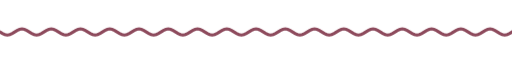
t = 0.00 s
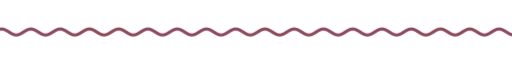
t = 1.67 s
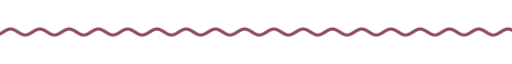
t = 3.33 s
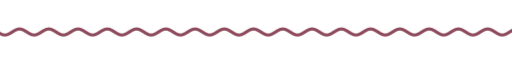
t = 5.00 s
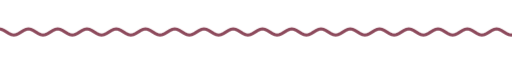
t = 6.67 s
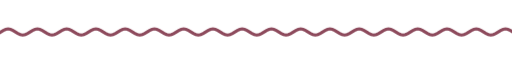
t = 8.33 s

The animated SVG that drew these frames (rendered in a browser with its animation timeline set to each time). Animation: 9 CSS @keyframes rules; frames cover the first 8.33 s, repeats indefinitely.

<svg xmlns="http://www.w3.org/2000/svg" xmlns:xlink="http://www.w3.org/1999/xlink" width="840" height="28" viewBox="0 0 840 28" role="img" aria-label="divider"><title>divider</title><style>text{font-family:G,R,'Google Sans','Segoe UI',Roboto,sans-serif;font-variation-settings:'ROND' 100}
.up{animation:up .8s cubic-bezier(.05,.7,.1,1) both}
.pop{transform-box:fill-box;transform-origin:center;animation:pop .6s cubic-bezier(.34,1.56,.64,1) both}
.fade{animation:fade .9s ease both}
.spin{transform-box:fill-box;transform-origin:center;animation:spin 40s linear infinite}
.spin-r{transform-box:fill-box;transform-origin:center;animation:spin 28s linear infinite reverse}
.bob{transform-box:fill-box;transform-origin:center;animation:bob 7s ease-in-out infinite}
.grow{transform-box:fill-box;transform-origin:left center;animation:grow 1.1s cubic-bezier(.2,0,0,1) both}
.wght{animation:wght 1.6s cubic-bezier(.2,0,0,1) .2s both}
.wave{animation:wave 2.4s linear infinite}
.blink{animation:blink 1s step-end infinite}
@keyframes blink{50%{opacity:0}}
@keyframes up{from{opacity:0;transform:translateY(14px)}to{opacity:1;transform:none}}
@keyframes pop{from{opacity:0;transform:scale(.6)}to{opacity:1;transform:scale(1)}}
@keyframes fade{from{opacity:0}to{opacity:1}}
@keyframes spin{to{transform:rotate(360deg)}}
@keyframes bob{0%,100%{transform:translateY(0) rotate(0)}50%{transform:translateY(-10px) rotate(12deg)}}
@keyframes grow{from{transform:scaleX(0)}to{transform:scaleX(1)}}
@keyframes wght{from{font-variation-settings:'ROND' 100,'wght' 400}to{font-variation-settings:'ROND' 100,'wght' 760}}
@keyframes wave{from{transform:translateX(0)}to{transform:translateX(-48px)}}
@media (prefers-reduced-motion:reduce){*{animation:none!important}}</style><clipPath id="w"><rect x="0" y="0" width="840" height="28"/></clipPath><g clip-path="url(#w)"><path class="wave" d="M0 14.0 L4 16.5 L8 18.3 L12 19.0 L16 18.3 L20 16.5 L24 14.0 L28 11.5 L32 9.7 L36 9.0 L40 9.7 L44 11.5 L48 14.0 L52 16.5 L56 18.3 L60 19.0 L64 18.3 L68 16.5 L72 14.0 L76 11.5 L80 9.7 L84 9.0 L88 9.7 L92 11.5 L96 14.0 L100 16.5 L104 18.3 L108 19.0 L112 18.3 L116 16.5 L120 14.0 L124 11.5 L128 9.7 L132 9.0 L136 9.7 L140 11.5 L144 14.0 L148 16.5 L152 18.3 L156 19.0 L160 18.3 L164 16.5 L168 14.0 L172 11.5 L176 9.7 L180 9.0 L184 9.7 L188 11.5 L192 14.0 L196 16.5 L200 18.3 L204 19.0 L208 18.3 L212 16.5 L216 14.0 L220 11.5 L224 9.7 L228 9.0 L232 9.7 L236 11.5 L240 14.0 L244 16.5 L248 18.3 L252 19.0 L256 18.3 L260 16.5 L264 14.0 L268 11.5 L272 9.7 L276 9.0 L280 9.7 L284 11.5 L288 14.0 L292 16.5 L296 18.3 L300 19.0 L304 18.3 L308 16.5 L312 14.0 L316 11.5 L320 9.7 L324 9.0 L328 9.7 L332 11.5 L336 14.0 L340 16.5 L344 18.3 L348 19.0 L352 18.3 L356 16.5 L360 14.0 L364 11.5 L368 9.7 L372 9.0 L376 9.7 L380 11.5 L384 14.0 L388 16.5 L392 18.3 L396 19.0 L400 18.3 L404 16.5 L408 14.0 L412 11.5 L416 9.7 L420 9.0 L424 9.7 L428 11.5 L432 14.0 L436 16.5 L440 18.3 L444 19.0 L448 18.3 L452 16.5 L456 14.0 L460 11.5 L464 9.7 L468 9.0 L472 9.7 L476 11.5 L480 14.0 L484 16.5 L488 18.3 L492 19.0 L496 18.3 L500 16.5 L504 14.0 L508 11.5 L512 9.7 L516 9.0 L520 9.7 L524 11.5 L528 14.0 L532 16.5 L536 18.3 L540 19.0 L544 18.3 L548 16.5 L552 14.0 L556 11.5 L560 9.7 L564 9.0 L568 9.7 L572 11.5 L576 14.0 L580 16.5 L584 18.3 L588 19.0 L592 18.3 L596 16.5 L600 14.0 L604 11.5 L608 9.7 L612 9.0 L616 9.7 L620 11.5 L624 14.0 L628 16.5 L632 18.3 L636 19.0 L640 18.3 L644 16.5 L648 14.0 L652 11.5 L656 9.7 L660 9.0 L664 9.7 L668 11.5 L672 14.0 L676 16.5 L680 18.3 L684 19.0 L688 18.3 L692 16.5 L696 14.0 L700 11.5 L704 9.7 L708 9.0 L712 9.7 L716 11.5 L720 14.0 L724 16.5 L728 18.3 L732 19.0 L736 18.3 L740 16.5 L744 14.0 L748 11.5 L752 9.7 L756 9.0 L760 9.7 L764 11.5 L768 14.0 L772 16.5 L776 18.3 L780 19.0 L784 18.3 L788 16.5 L792 14.0 L796 11.5 L800 9.7 L804 9.0 L808 9.7 L812 11.5 L816 14.0 L820 16.5 L824 18.3 L828 19.0 L832 18.3 L836 16.5 L840 14.0 L844 11.5 L848 9.7 L852 9.0 L856 9.7 L860 11.5 L864 14.0 L868 16.5 L872 18.3 L876 19.0 L880 18.3 L884 16.5 L888 14.0 L892 11.5 L896 9.7 L900 9.0 L904 9.7 L908 11.5 L912 14.0 L916 16.5 L920 18.3 L924 19.0 L928 18.3 L932 16.5 L936 14.0" fill="none" stroke="#8d4a5c" stroke-width="5" stroke-linecap="round"/></g></svg>
